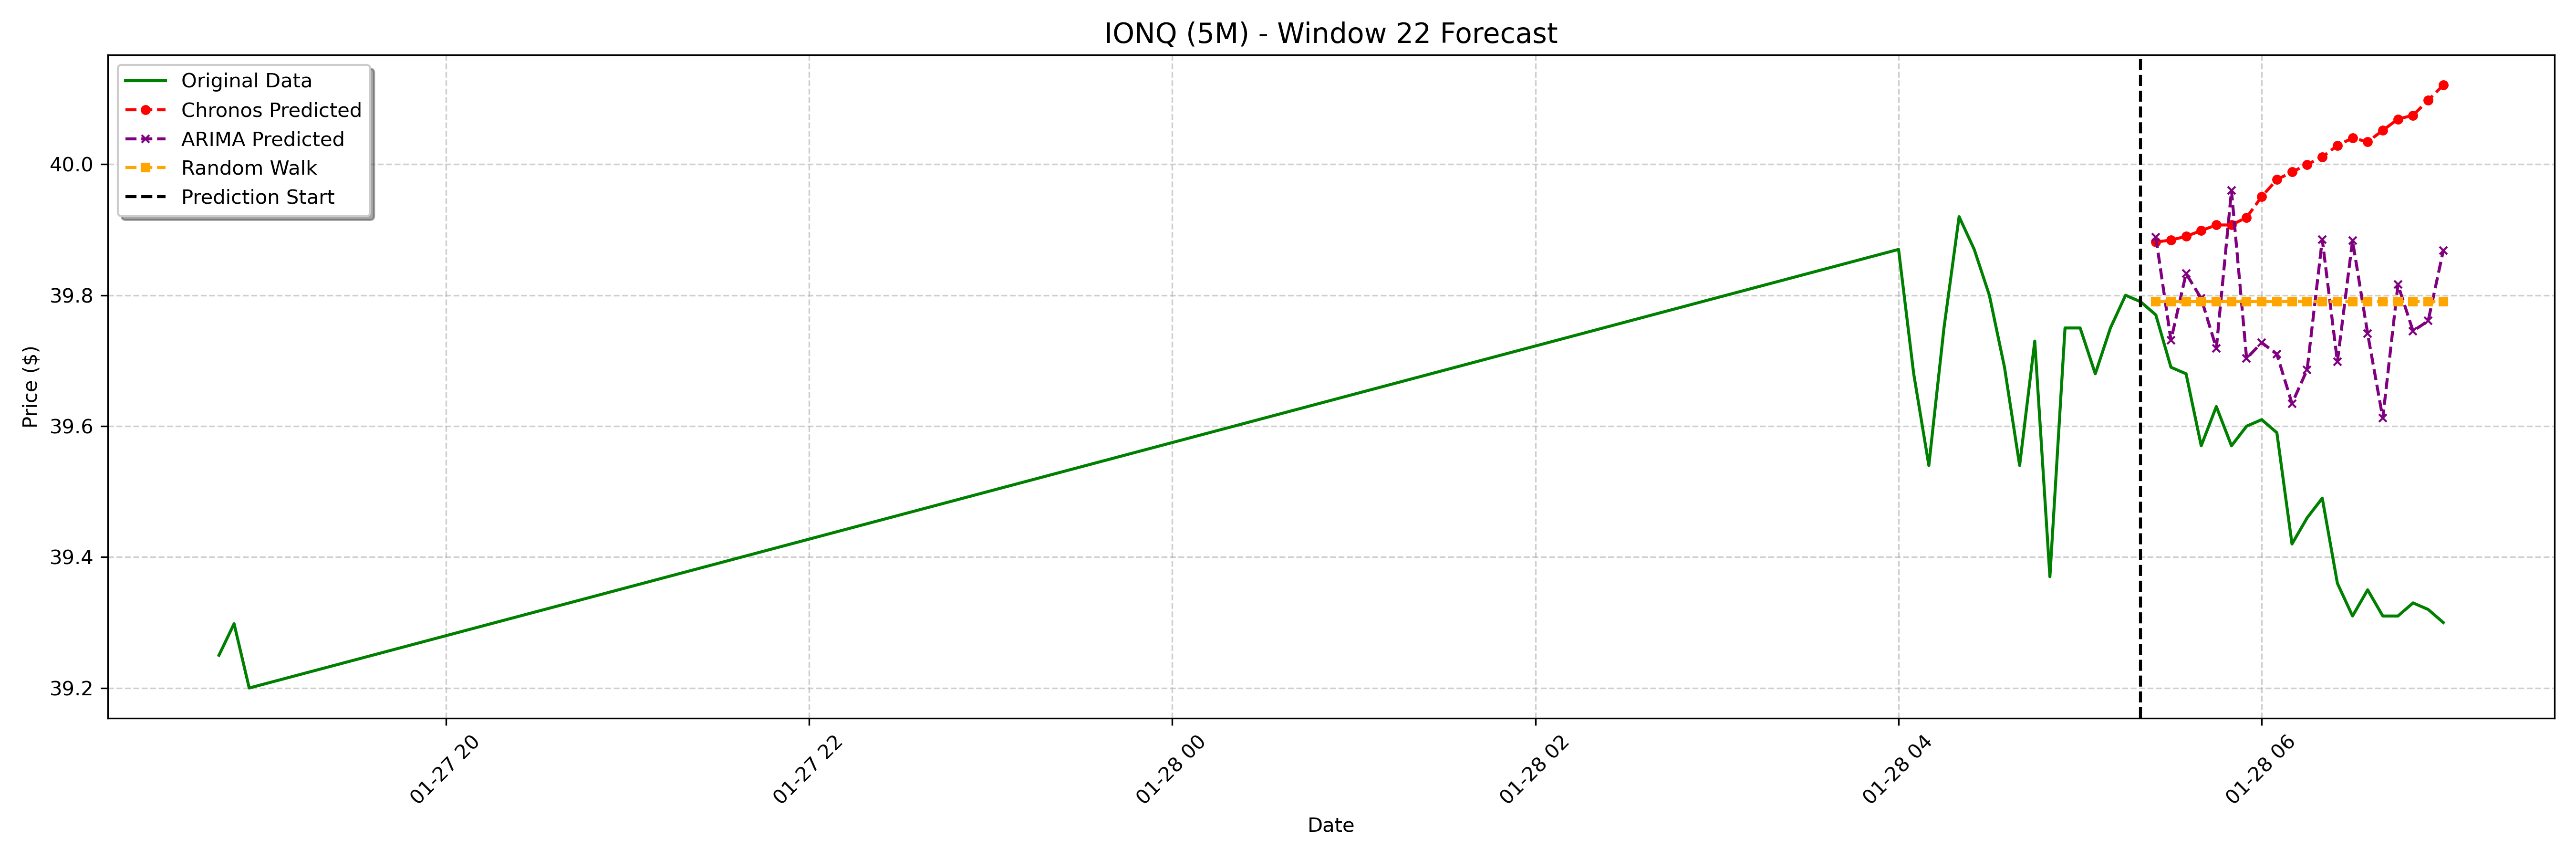

Source data for this figure (header and first rows):
date, actual, chronos_forecast, arima_forecast, random_walk_forecast
2025-01-28 05:25:00-05:00, 39.77, 39.88, 39.89, 39.79
2025-01-28 05:30:00-05:00, 39.69, 39.88, 39.73, 39.79
2025-01-28 05:35:00-05:00, 39.68, 39.89, 39.83, 39.79
2025-01-28 05:40:00-05:00, 39.57, 39.9, 39.8, 39.79
2025-01-28 05:45:00-05:00, 39.63, 39.91, 39.72, 39.79
2025-01-28 05:50:00-05:00, 39.57, 39.91, 39.96, 39.79
2025-01-28 05:55:00-05:00, 39.6, 39.92, 39.7, 39.79
2025-01-28 06:00:00-05:00, 39.61, 39.95, 39.73, 39.79
2025-01-28 06:05:00-05:00, 39.59, 39.98, 39.71, 39.79
2025-01-28 06:10:00-05:00, 39.42, 39.99, 39.63, 39.79
2025-01-28 06:15:00-05:00, 39.46, 40, 39.69, 39.79
2025-01-28 06:20:00-05:00, 39.49, 40.01, 39.89, 39.79
2025-01-28 06:25:00-05:00, 39.36, 40.03, 39.7, 39.79
2025-01-28 06:30:00-05:00, 39.31, 40.04, 39.88, 39.79
2025-01-28 06:35:00-05:00, 39.35, 40.03, 39.74, 39.79
2025-01-28 06:40:00-05:00, 39.31, 40.05, 39.61, 39.79
2025-01-28 06:45:00-05:00, 39.31, 40.07, 39.82, 39.79
2025-01-28 06:50:00-05:00, 39.33, 40.07, 39.75, 39.79
2025-01-28 06:55:00-05:00, 39.32, 40.1, 39.76, 39.79
2025-01-28 07:00:00-05:00, 39.3, 40.12, 39.87, 39.79
